3-way image classification set "Augmented" from GitHub (KunyitAlami/Pembelajaran-mesin-1-dataset); label vocabulary: kosong, penuh, terisi.

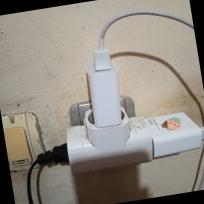
Label: penuh

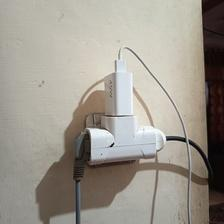
Label: penuh

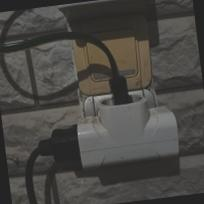
Label: terisi

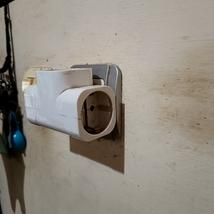
Label: kosong

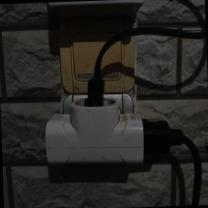
Label: terisi

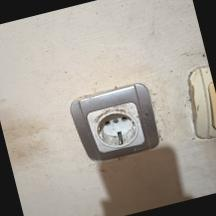
Label: kosong
